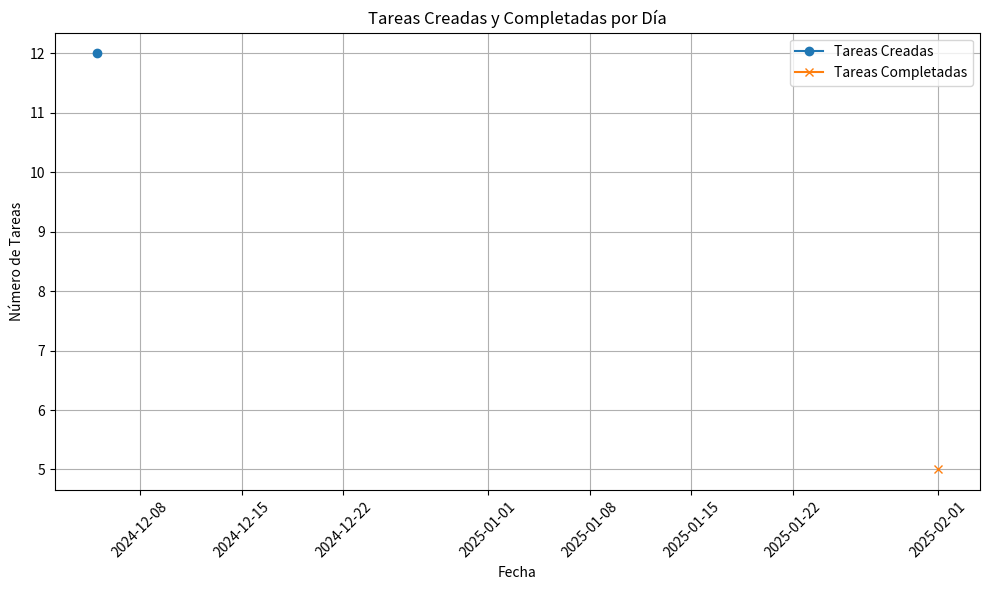

Write the Python code that produced this figure.
import pandas as pd
import matplotlib.pyplot as plt

data = [
    {
        "id": "868b6btc9",
        "date_created": "2024-12-05T15:01:33.156000+00:00",
        "date_done": None,
    },
    {
        "id": "868b6btc2",
        "date_created": "2024-12-05T15:01:32.636000+00:00",
        "date_done": "2025-02-01T21:04:48.972000+00:00",
    },
    {
        "id": "868b6btbx",
        "date_created": "2024-12-05T15:01:32.355000+00:00",
        "date_done": "2025-02-01T17:19:51.766000+00:00",
    },
    {
        "id": "868b6btc5",
        "date_created": "2024-12-05T15:01:32.981000+00:00",
        "date_done": None,
    },
    {
        "id": "868b6btc1",
        "date_created": "2024-12-05T15:01:32.537000+00:00",
        "date_done": "2025-02-01T17:19:51.766000+00:00",
    },
    {
        "id": "868b6btbw",
        "date_created": "2024-12-05T15:01:32.305000+00:00",
        "date_done": None,
    },
    {
        "id": "868b6btc9",
        "date_created": "2024-12-05T15:01:33.156000+00:00",
        "date_done": None,
    },
    {
        "id": "868b6btc2",
        "date_created": "2024-12-05T15:01:32.636000+00:00",
        "date_done": "2025-02-01T21:04:48.972000+00:00",
    },
    {
        "id": "868b6btbx",
        "date_created": "2024-12-05T15:01:32.355000+00:00",
        "date_done": "2025-02-01T17:19:51.766000+00:00",
    },
    {
        "id": "868b6btc5",
        "date_created": "2024-12-05T15:01:32.981000+00:00",
        "date_done": None,
    },
    {
        "id": "868b6btc1",
        "date_created": "2024-12-05T15:01:32.537000+00:00",
        "date_done": None,
    },
    {
        "id": "868b6btbw",
        "date_created": "2024-12-05T15:01:32.305000+00:00",
        "date_done": None,
    },
]

df = pd.DataFrame(data)

df["date_created"] = pd.to_datetime(df["date_created"])

df["date_done"] = pd.to_datetime(df["date_done"], errors="coerce")

df["date_created_only"] = df["date_created"].dt.date

df["date_done_only"] = df["date_done"].dt.date

created_counts = df["date_created_only"].value_counts().sort_index()

done_counts = df["date_done_only"].value_counts().sort_index()

plt.figure(figsize=(10, 6))

plt.plot(
    created_counts.index, created_counts.values, label="Tareas Creadas", marker="o"
)

plt.plot(done_counts.index, done_counts.values, label="Tareas Completadas", marker="x")

plt.title("Tareas Creadas y Completadas por Día")

plt.xlabel("Fecha")

plt.ylabel("Número de Tareas")

plt.legend()

plt.xticks(rotation=45)

plt.grid(True)

plt.tight_layout()

plt.savefig("grafico_tareas_no_completadas.png", format="png")
